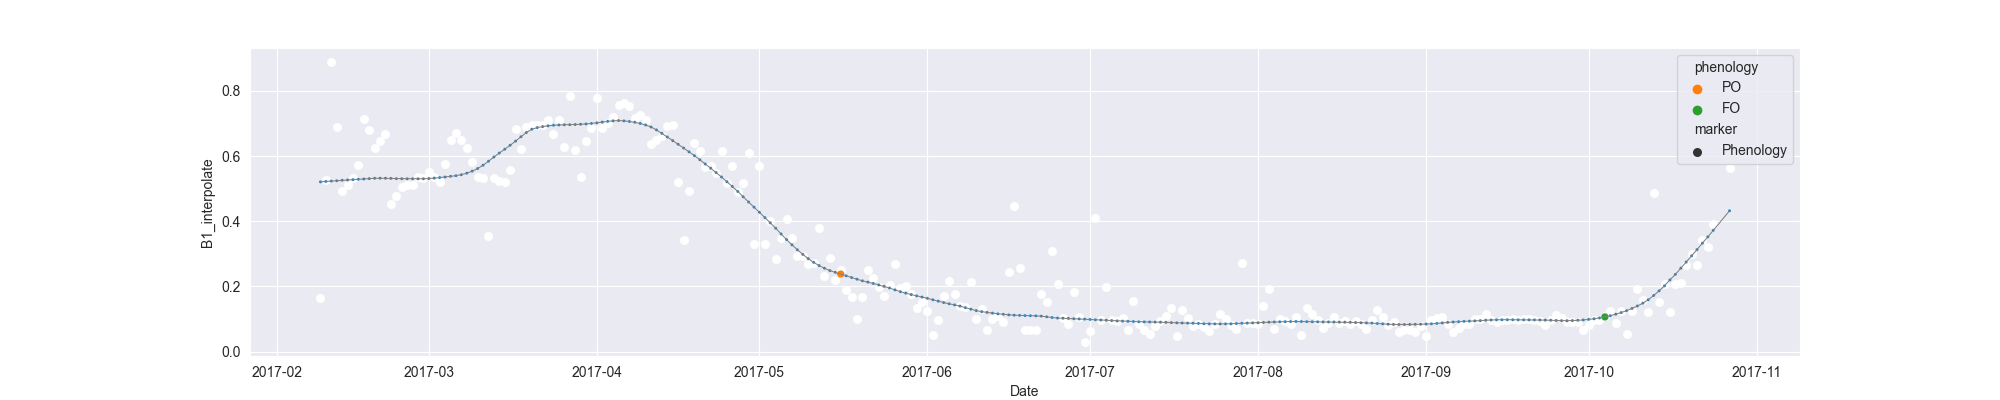

The file beside this chart, header and first rows:
system:time_start, B1, B1_interpolate, B1_phenology
2017-02-09, 0.1644, 0.1644, 
2017-02-10, , 0.5265, 
2017-02-11, 0.8886, 0.8886, 
2017-02-12, , 0.6901, 
2017-02-13, 0.4916, 0.4916, 
2017-02-14, , 0.5115, 
2017-02-15, 0.5313, 0.5313, 
2017-02-16, 0.5721, 0.5721, 
2017-02-17, 0.7148, 0.7148, 
2017-02-18, 0.6811, 0.6811, 
2017-02-19, 0.6237, 0.6237, 
2017-02-20, , 0.6456, 
2017-02-21, 0.6676, 0.6676, 
2017-02-22, 0.4526, 0.4526, 
2017-02-23, , 0.4788, 
2017-02-24, 0.5049, 0.5049, 
2017-02-25, , 0.5117, 
2017-02-26, , 0.5117, 
2017-02-27, , 0.5366, 
2017-02-28, , 0.5341, 
2017-03-01, 0.5513, 0.5513, 
2017-03-02, , 0.5366, 
2017-03-03, 0.5218, 0.5218, 
2017-03-04, , 0.5758, 
2017-03-05, , 0.6479, 
2017-03-06, 0.6692, 0.6692, 
2017-03-07, 0.6479, 0.6479, 
2017-03-08, 0.6254, 0.6254, 
2017-03-09, , 0.5811, 
2017-03-10, 0.5368, 0.5368, 
2017-03-11, 0.5316, 0.5316, 
2017-03-12, 0.356, 0.356, 
2017-03-13, , 0.5316, 
2017-03-14, , 0.5236, 
2017-03-15, , 0.5196, 
2017-03-16, , 0.5557, 
2017-03-17, 0.6831, 0.6831, 
2017-03-18, , 0.6227, 
2017-03-19, , 0.6896, 
2017-03-20, , 0.6961, 
2017-03-21, , 0.6961, 
2017-03-22, , 0.6959, 
2017-03-23, 0.7091, 0.7091, 
2017-03-24, , 0.6685, 
2017-03-25, , 0.7091, 
2017-03-26, 0.6279, 0.6279, 
2017-03-27, 0.7829, 0.7829, 
2017-03-28, 0.62, 0.62, 
2017-03-29, 0.5371, 0.5371, 
2017-03-30, , 0.645, 
2017-03-31, , 0.6859, 
2017-04-01, 0.7779, 0.7779, 
2017-04-02, 0.6859, 0.6859, 
2017-04-03, , 0.7021, 
2017-04-04, 0.7183, 0.7183, 
2017-04-05, 0.7553, 0.7553, 
2017-04-06, 0.7632, 0.7632, 
2017-04-07, 0.7532, 0.7532, 
2017-04-08, 0.718, 0.718, 
2017-04-09, 0.7266, 0.7266, 
... 201 more rows
